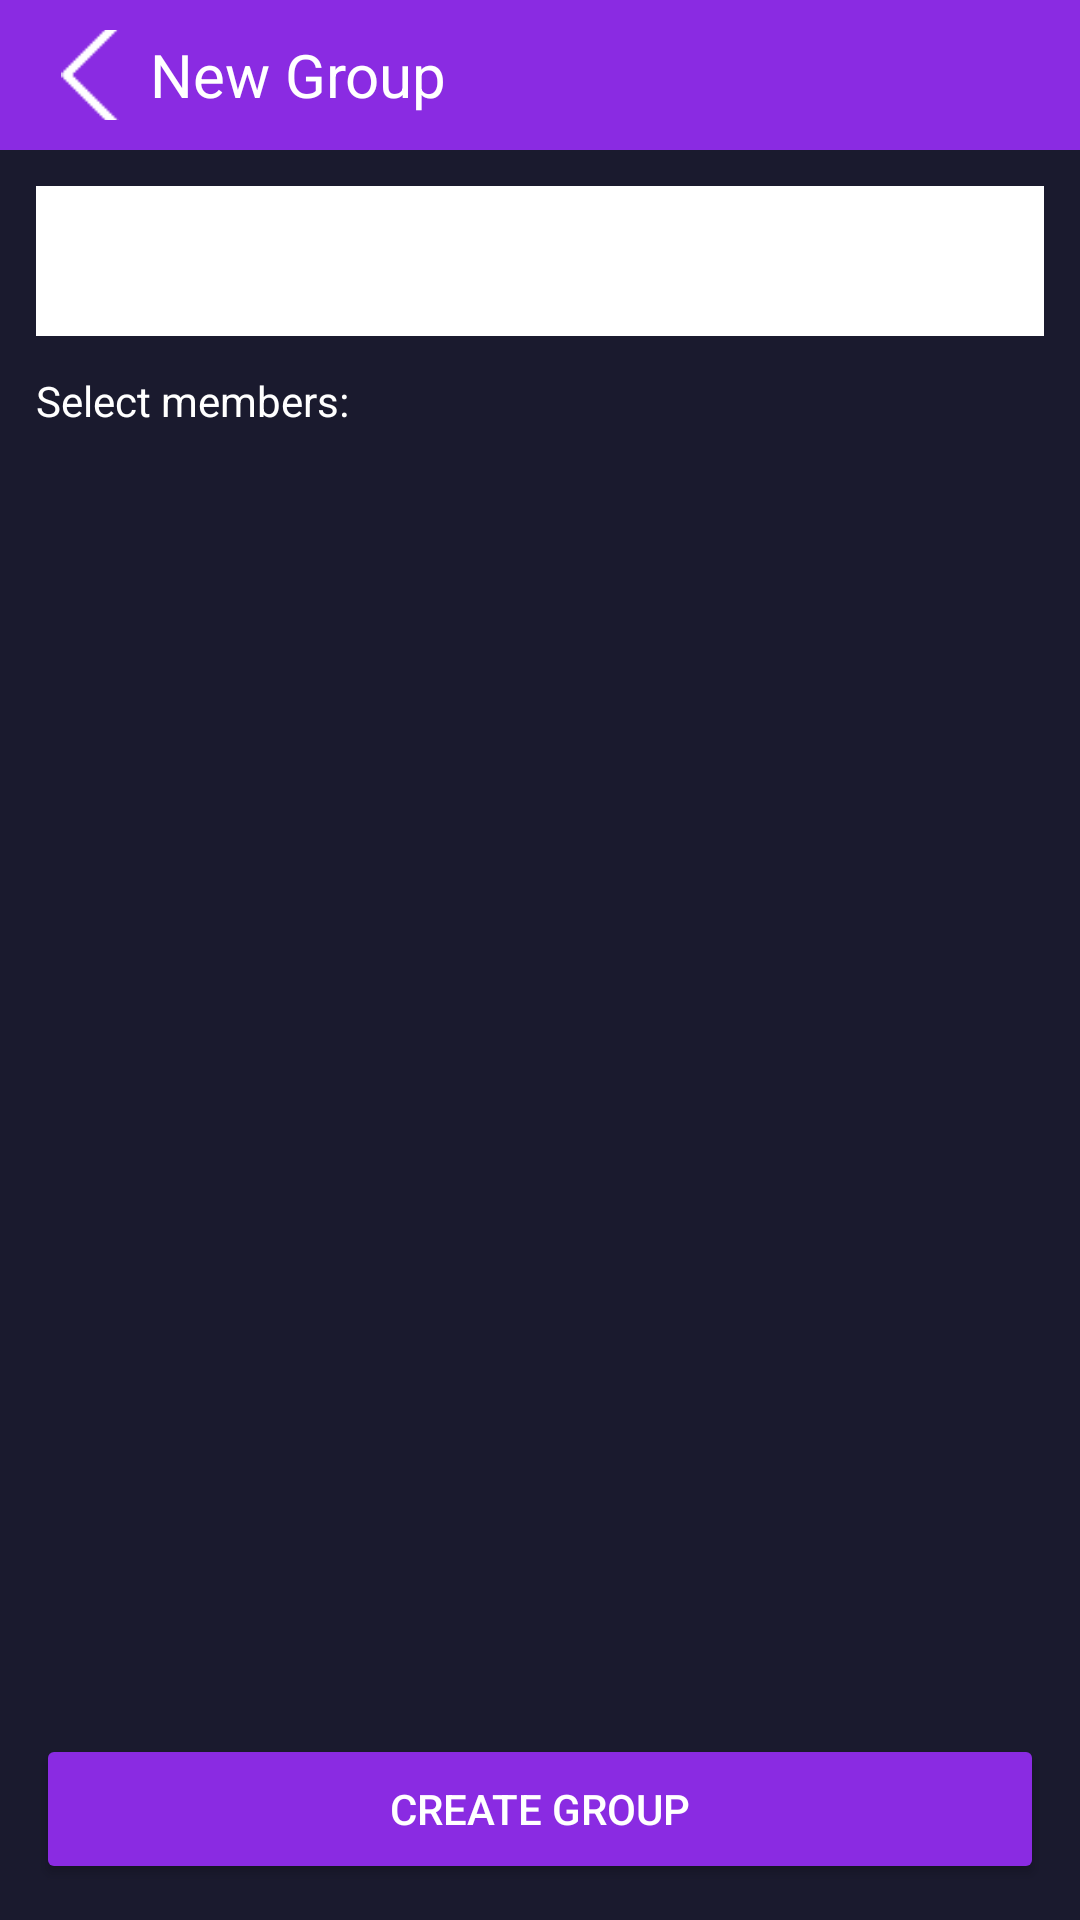

Reconstruct the res/layout file that produces this screen, plus the resources it refers to.
<!-- AndroidManifest.xml: application theme Theme.MashinistGram -->
<!-- res/layout/activity_create_group.xml -->
<?xml version="1.0" encoding="utf-8"?>
<LinearLayout xmlns:android="http://schemas.android.com/apk/res/android"
    android:layout_width="match_parent"
    android:layout_height="match_parent"
    android:orientation="vertical"
    android:background="#1A1A2E">

    <LinearLayout android:layout_width="match_parent" android:layout_height="50dp" android:background="#8A2BE2" android:gravity="center_vertical" android:padding="10dp">
        <ImageButton android:id="@+id/backBtn" android:layout_width="40dp" android:layout_height="40dp" android:src="@drawable/back" android:background="#8A2BE2" android:scaleType="centerInside"/>
        <TextView android:layout_width="wrap_content" android:layout_height="wrap_content" android:text="New Group" android:textSize="20sp" android:textColor="#FFFFFF"/>
    </LinearLayout>

    <EditText android:id="@+id/groupTitle" android:layout_width="match_parent" android:layout_height="50dp" android:hint="Group name" android:textColor="#1A1A2E" android:background="#FFFFFF" android:padding="12dp" android:layout_margin="12dp"/>

    <TextView android:layout_width="wrap_content" android:layout_height="wrap_content" android:text="Select members:" android:textColor="#FFFFFF" android:textSize="14sp" android:paddingStart="12dp" android:paddingBottom="8dp"/>

    <ListView android:id="@+id/membersList" android:layout_width="match_parent" android:layout_height="0dp" android:layout_weight="1" android:divider="#333" android:dividerHeight="1dp"/>

    <Button android:id="@+id/createBtn" android:layout_width="match_parent" android:layout_height="50dp" android:text="Create Group" android:textColor="#FFFFFF" android:backgroundTint="#8A2BE2" android:layout_margin="12dp"/>

</LinearLayout>
<!-- resources referenced by this layout -->
<resources>
  <!-- drawable back: png bitmap (drawable, 89272 bytes) -->
  <style name="Theme.MashinistGram" parent="Theme.AppCompat.NoActionBar">
          <item name="android:windowBackground">#1A1A2E</item>
      </style>
</resources>
